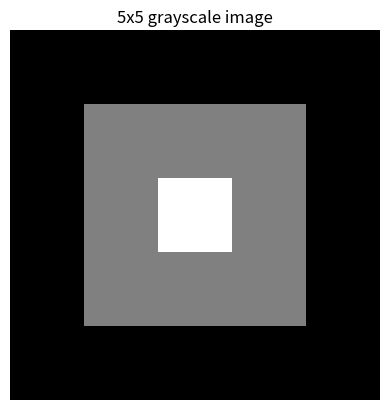
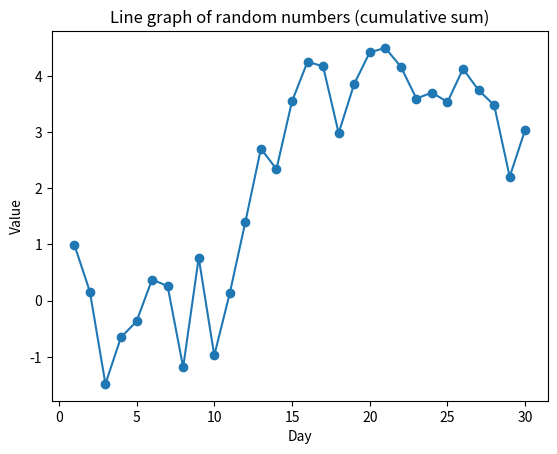

Reproduce these figures in Python, in order.
import numpy as np
import pandas as pd
import matplotlib.pyplot as plt
from scipy import stats

np.random.seed(0)   # same random numbers every run

A = np.array([[2, 1, 1],
              [1, 3, 2],
              [1, 0, 0]])

det = np.linalg.det(A)
print("Determinant:", round(det, 2))

A_inv = np.linalg.inv(A)
print("Inverse:\n", A_inv.round(2))

# Check: A × A⁻¹ should be the identity matrix
print("A @ A_inv:\n", (A @ A_inv).round(2))

data = np.random.rand(50) * 100   # 50 random numbers between 0 and 100

print("Mean:", round(np.mean(data), 2))
print("Median:", round(np.median(data), 2))
print("Standard deviation:", round(np.std(data), 2))

january = np.arange("2023-01-01", "2023-02-01", dtype="datetime64[D]")
print(january[:5], "...", len(january), "days")

formatted = np.array([d.astype(object).strftime("%Y/%m/%d") for d in january])
formatted[:5]

df = pd.DataFrame(np.random.randint(0, 100, size=(10, 3)), columns=["A", "B", "C"])

print("Rows where A > 50:")
print(df[df["A"] > 50])

print("\nRows where A > 50 AND C < 50:")
print(df[(df["A"] > 50) & (df["C"] < 50)])

print("\nSum per column:\n", df.sum())
print("\nAverage per column:\n", df.mean())

image = np.zeros((5, 5), dtype=np.uint8)   # 5x5 black image
image[1:4, 1:4] = 128                      # grey square in the middle
image[2, 2] = 255                          # white pixel in the center
print(image)

plt.imshow(image, cmap="gray", vmin=0, vmax=255)
plt.title("5x5 grayscale image")
plt.axis("off")
plt.show()

productivity_before = np.random.normal(loc=50, scale=10, size=30)
productivity_after = productivity_before + np.random.normal(loc=5, scale=3, size=30)

differences = productivity_after - productivity_before
print("Average before:", round(productivity_before.mean(), 2))
print("Average after:", round(productivity_after.mean(), 2))
print("Average improvement:", round(differences.mean(), 2))

# t-statistic by hand with NumPy: mean difference / (std / sqrt(n))
n = len(differences)
t_manual = differences.mean() / (differences.std(ddof=1) / np.sqrt(n))
print("t-statistic (NumPy):", round(t_manual, 2))

# Same test with SciPy, to get the p-value
t_stat, p_value = stats.ttest_rel(productivity_after, productivity_before, alternative="greater")
print("t-statistic (SciPy):", round(t_stat, 2), "| p-value:", p_value)

if p_value < 0.05:
    print("Reject H0: the training program significantly increased productivity.")
else:
    print("Cannot reject H0: no significant effect.")

array1 = np.array([5, 12, 3, 8, 20])
array2 = np.array([7, 10, 3, 2, 25])

array1 > array2

dates = pd.date_range("2023-01-01", "2023-12-31", freq="D")
series = pd.Series(np.random.randn(len(dates)).cumsum(), index=dates)

q1 = series["2023-01":"2023-03"]
q2 = series["2023-04":"2023-06"]
q3 = series["2023-07":"2023-09"]
q4 = series["2023-10":"2023-12"]

for name, part in [("Jan–Mar", q1), ("Apr–Jun", q2), ("Jul–Sep", q3), ("Oct–Dec", q4)]:
    print(f"{name}: {len(part)} days, from {part.index[0].date()} to {part.index[-1].date()}")

arr = np.array([[1, 2, 3], [4, 5, 6]])

df_from_array = pd.DataFrame(arr, columns=["x", "y", "z"])   # NumPy → Pandas
print(df_from_array)

back_to_array = df_from_array.to_numpy()                       # Pandas → NumPy
print(back_to_array, type(back_to_array))

x = np.arange(1, 31)
y = np.random.randn(30).cumsum()

plt.plot(x, y, marker="o")
plt.title("Line graph of random numbers (cumulative sum)")
plt.xlabel("Day")
plt.ylabel("Value")
plt.show()
